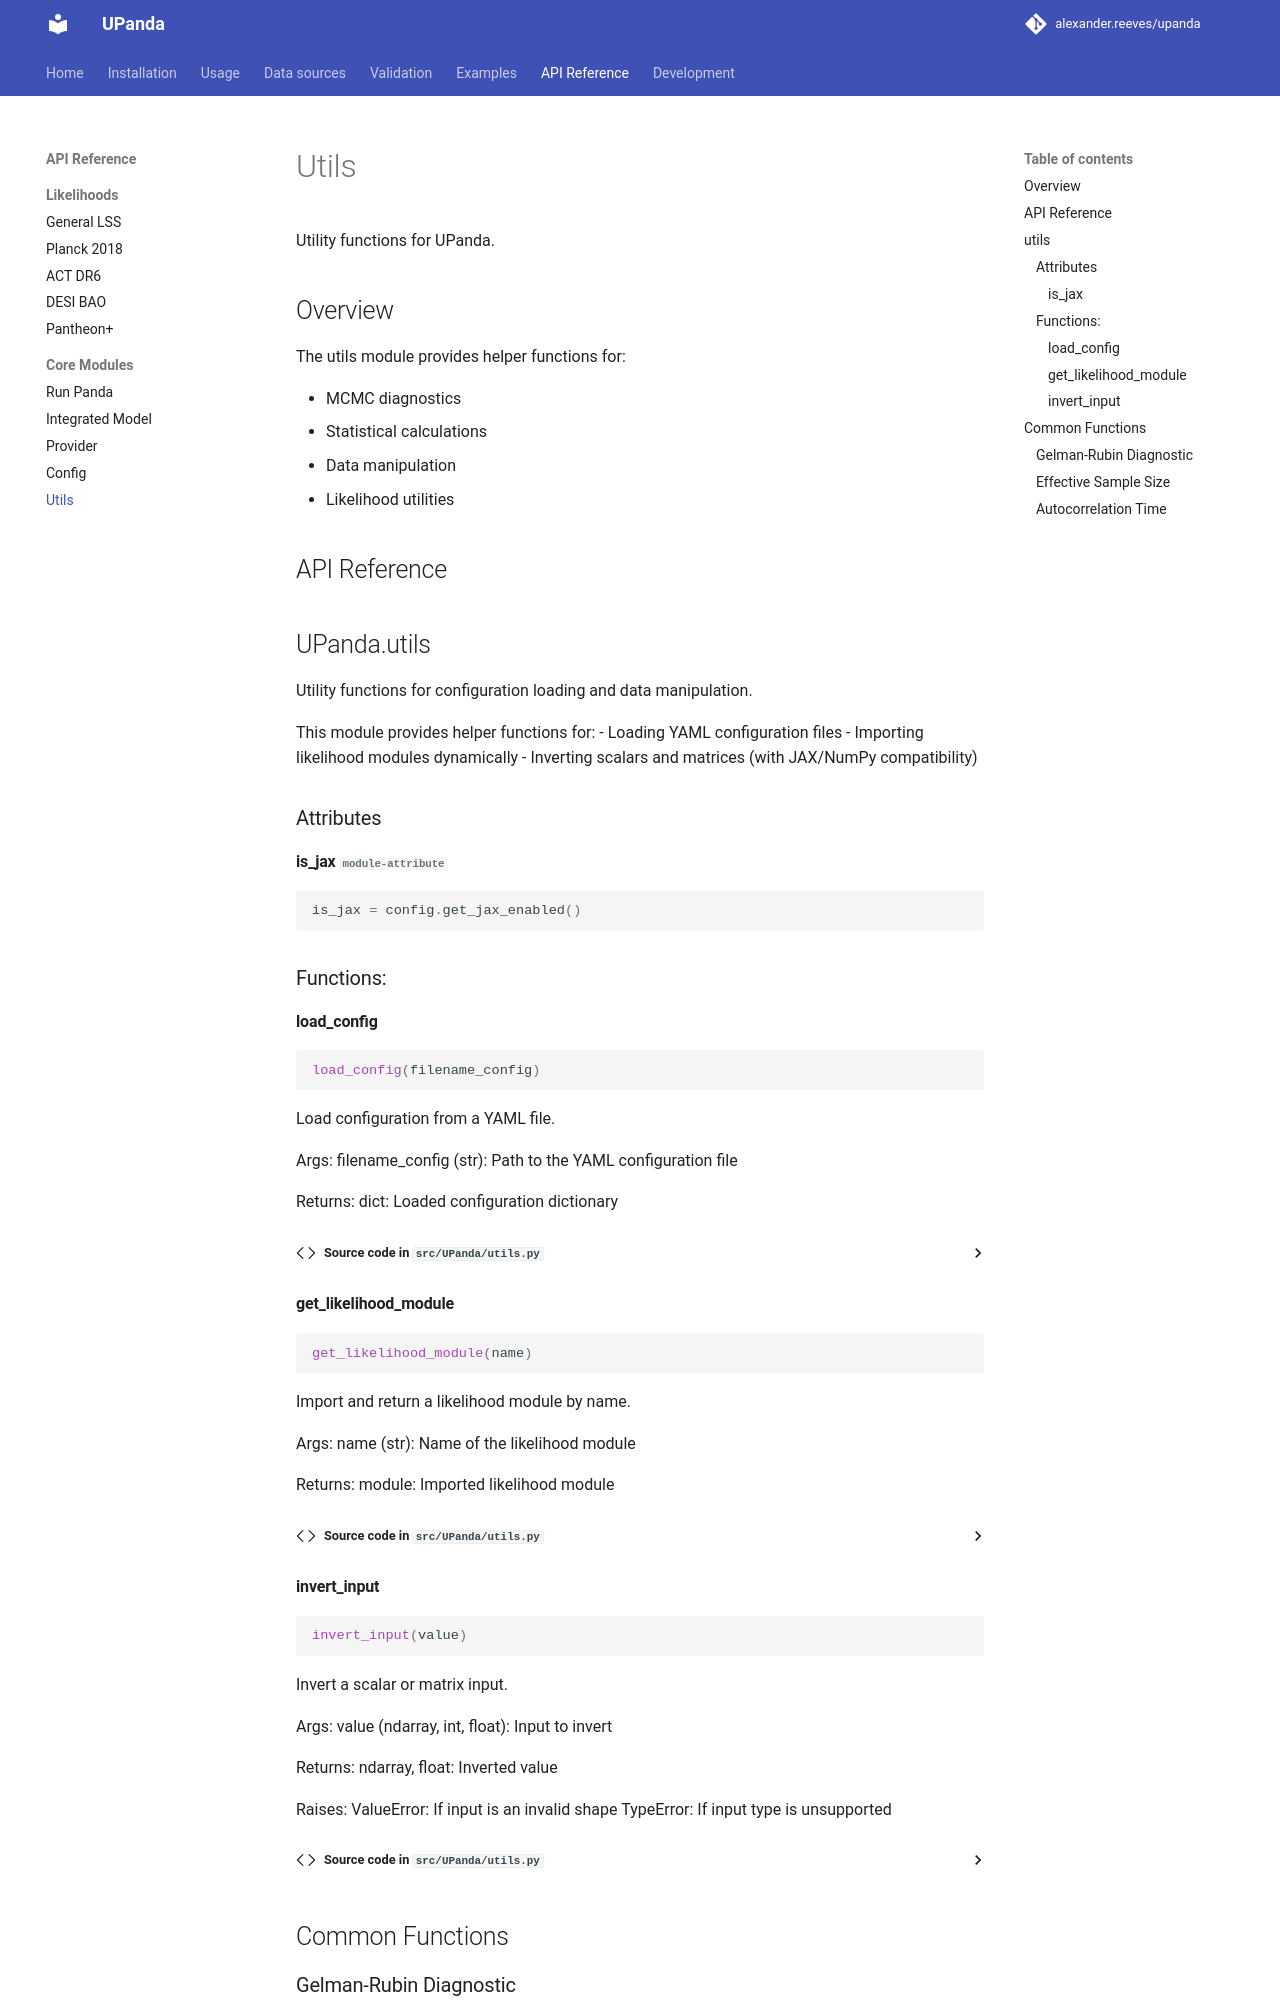

repository: alexander-reeves/upanda · page: api/utils/index.html · generator: mkdocs

# Utils

Utility functions for UPanda.

## Overview

The utils module provides helper functions for:

- MCMC diagnostics
- Statistical calculations
- Data manipulation
- Likelihood utilities

## API Reference

::: UPanda.utils

## Common Functions

### Gelman-Rubin Diagnostic

```python
from UPanda.utils import compute_gelman_rubin

# Check convergence
R_hat = compute_gelman_rubin(chain)  # Want R_hat < 1.1
```

### Effective Sample Size

```python
from UPanda.utils import compute_ess

ess = compute_ess(chain)
print(f"Effective samples: {ess}")
```
